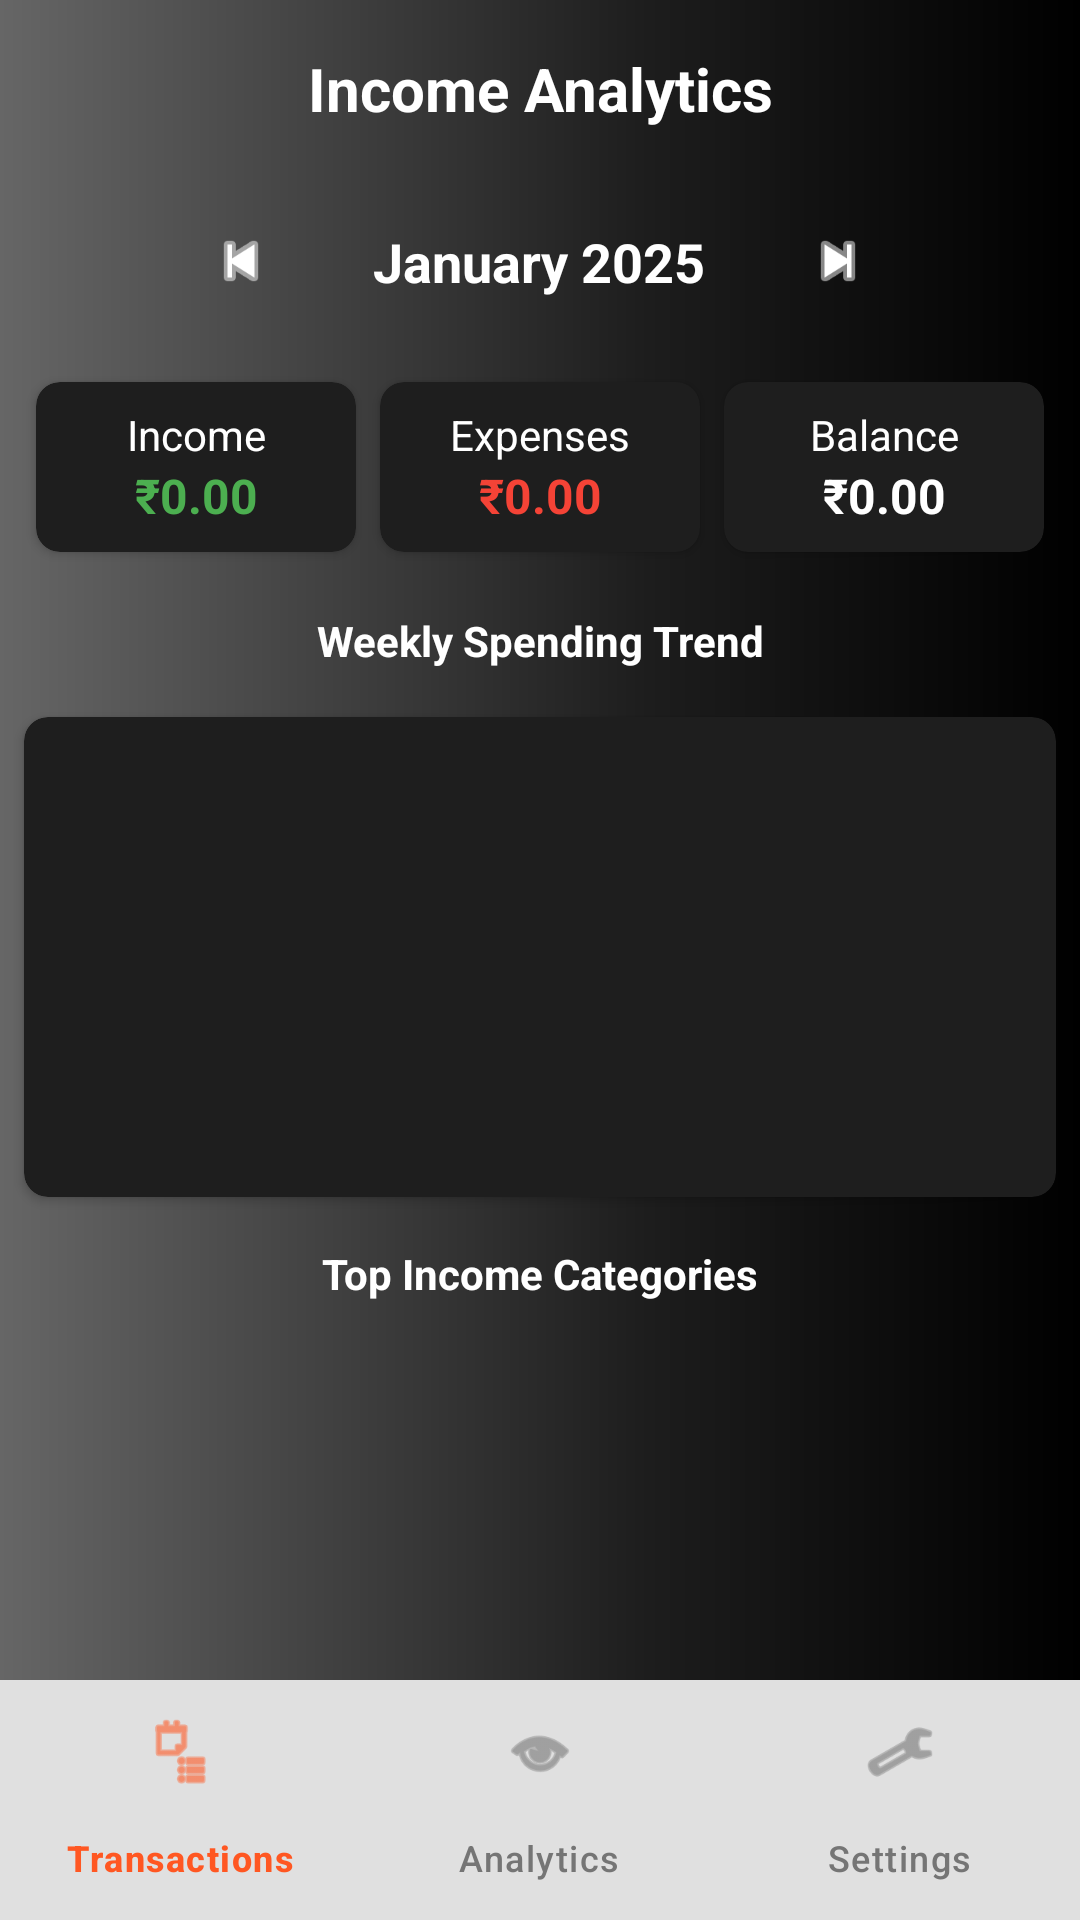

Reconstruct the res/layout file that produces this screen, plus the resources it refers to.
<!-- AndroidManifest.xml: application theme Theme.Kharcha -->
<!-- res/layout/analytics_screen_income.xml -->
<?xml version="1.0" encoding="utf-8"?>
<LinearLayout xmlns:android="http://schemas.android.com/apk/res/android"
    xmlns:app="http://schemas.android.com/apk/res-auto"
    xmlns:tools="http://schemas.android.com/tools"
    android:layout_width="match_parent"
    android:layout_height="match_parent"
    android:background="@drawable/gradient_bg"
    android:orientation="vertical">
    
    <TextView
        android:id="@+id/tvAnalyticsTitle"
        android:layout_width="match_parent"
        android:layout_height="wrap_content"
        android:gravity="center"
        android:padding="16dp"
        android:text="Income Analytics"
        android:textColor="#FFFFFF"
        android:textSize="20sp"
        android:textStyle="bold" />

    <LinearLayout
        android:layout_width="match_parent"
        android:layout_height="wrap_content"
        android:orientation="horizontal"
        android:gravity="center"
        android:padding="8dp">

        <ImageView
            android:id="@+id/btnPrevMonth"
            android:layout_width="40dp"
            android:layout_height="40dp"
            android:padding="8dp"
            android:src="@android:drawable/ic_media_previous"
            android:contentDescription="Previous Month"
            app:tint="#FFFFFF" />

        <TextView
            android:id="@+id/tvSelectedMonth"
            android:layout_width="wrap_content"
            android:layout_height="wrap_content"
            android:layout_marginHorizontal="16dp"
            android:gravity="center"
            android:padding="8dp"
            android:text="January 2025"
            android:textColor="#FFFFFF"
            android:textSize="18sp"
            android:textStyle="bold" />

        <ImageView
            android:id="@+id/btnNextMonth"
            android:layout_width="40dp"
            android:layout_height="40dp"
            android:padding="8dp"
            android:src="@android:drawable/ic_media_next"
            android:contentDescription="Next Month"
            app:tint="#FFFFFF" />
    </LinearLayout>

    
    <LinearLayout
        android:layout_width="match_parent"
        android:layout_height="wrap_content"
        android:orientation="horizontal"
        android:padding="8dp">

        <androidx.cardview.widget.CardView
            android:layout_width="0dp"
            android:layout_height="wrap_content"
            android:layout_weight="1"
            android:layout_margin="4dp"
            app:cardCornerRadius="8dp"
            app:cardBackgroundColor="#1E1E1E">

            <LinearLayout
                android:layout_width="match_parent"
                android:layout_height="wrap_content"
                android:orientation="vertical"
                android:padding="8dp">

                <TextView
                    android:layout_width="match_parent"
                    android:layout_height="wrap_content"
                    android:text="Income"
                    android:textColor="#FFFFFF"
                    android:textAlignment="center" />

                <TextView
                    android:id="@+id/tvIncomeAmount"
                    android:layout_width="match_parent"
                    android:layout_height="wrap_content"
                    android:text="₹0.00"
                    android:textColor="#4CAF50"
                    android:textSize="16sp"
                    android:textStyle="bold"
                    android:textAlignment="center" />
            </LinearLayout>
        </androidx.cardview.widget.CardView>

        <androidx.cardview.widget.CardView
            android:layout_width="0dp"
            android:layout_height="wrap_content"
            android:layout_weight="1"
            android:layout_margin="4dp"
            app:cardCornerRadius="8dp"
            app:cardBackgroundColor="#1E1E1E">

            <LinearLayout
                android:id="@+id/expensell"
                android:layout_width="match_parent"
                android:layout_height="wrap_content"
                android:orientation="vertical"
                android:padding="8dp">

                <TextView
                    android:layout_width="match_parent"
                    android:layout_height="wrap_content"
                    android:text="Expenses"
                    android:textAlignment="center"
                    android:textColor="#FFFFFF" />

                <TextView
                    android:id="@+id/tvExpenseAmount"
                    android:layout_width="match_parent"
                    android:layout_height="wrap_content"
                    android:text="₹0.00"
                    android:textAlignment="center"
                    android:textColor="#F44336"
                    android:textSize="16sp"
                    android:textStyle="bold" />
            </LinearLayout>
        </androidx.cardview.widget.CardView>

        <androidx.cardview.widget.CardView
            android:layout_width="0dp"
            android:layout_height="wrap_content"
            android:layout_weight="1"
            android:layout_margin="4dp"
            app:cardCornerRadius="8dp"
            app:cardBackgroundColor="#1E1E1E">

            <LinearLayout
                android:layout_width="match_parent"
                android:layout_height="wrap_content"
                android:orientation="vertical"
                android:padding="8dp">

                <TextView
                    android:layout_width="match_parent"
                    android:layout_height="wrap_content"
                    android:text="Balance"
                    android:textColor="#FFFFFF"
                    android:textAlignment="center" />

                <TextView
                    android:id="@+id/tvBalanceAmount"
                    android:layout_width="match_parent"
                    android:layout_height="wrap_content"
                    android:text="₹0.00"
                    android:textColor="#FFFFFF"
                    android:textSize="16sp"
                    android:textStyle="bold"
                    android:textAlignment="center" />
            </LinearLayout>
        </androidx.cardview.widget.CardView>
    </LinearLayout>

    
    <TextView
        android:layout_width="match_parent"
        android:layout_height="wrap_content"
        android:text="Weekly Spending Trend"
        android:textColor="#FFFFFF"
        android:textStyle="bold"
        android:padding="8dp"
        android:gravity="center" />

    <androidx.cardview.widget.CardView
        android:layout_width="match_parent"
        android:layout_height="160dp"
        android:layout_margin="8dp"
        app:cardCornerRadius="8dp"
        app:cardBackgroundColor="#1E1E1E">

        <LinearLayout
            android:id="@+id/weeklyTrendContainer"
            android:layout_width="match_parent"
            android:layout_height="match_parent"
            android:orientation="horizontal"
            android:padding="8dp"
            android:gravity="bottom|center_horizontal">

            
        </LinearLayout>
    </androidx.cardview.widget.CardView>

    
    <TextView
        android:layout_width="match_parent"
        android:layout_height="wrap_content"
        android:gravity="center"
        android:padding="8dp"
        android:text="Top Income Categories"
        android:textColor="#FFFFFF"
        android:textStyle="bold" />

    
    <androidx.recyclerview.widget.RecyclerView
        android:id="@+id/rvIncomeCategories"
        android:layout_width="match_parent"
        android:layout_height="0dp"
        android:layout_margin="8dp"
        android:layout_weight="1" />

    <LinearLayout
        android:layout_width="match_parent"
        android:layout_height="wrap_content"
        android:background="#FFFFFF">

        <com.google.android.material.bottomnavigation.BottomNavigationView
            android:id="@+id/bottom_navigation"
            android:layout_width="match_parent"
            android:layout_height="wrap_content"
            android:background="#3F808080"
            app:itemIconTint="@color/nav_icon_selector"
            app:itemTextColor="@color/nav_icon_selector"
            app:labelVisibilityMode="labeled"
            app:menu="@menu/bottom_nav_menu" />
    </LinearLayout>
</LinearLayout>
<!-- resources referenced by this layout -->
<resources>
  <!-- drawable gradient_bg (drawable) -->
  <?xml version="1.0" encoding="utf-8"?>
  <layer-list xmlns:android="http://schemas.android.com/apk/res/android">
      <item>
          <shape android:shape="rectangle">
              <gradient
                  android:angle="0"
                  android:startColor="#666666"
                  android:centerColor="#1D1D1D"
                  android:endColor="#000000"
                  android:centerX="0.6"
                  android:type="linear"/>
          </shape>
      </item>
  </layer-list>
  <style name="Theme.Kharcha" parent="Base.Theme.Kharcha" />
  <style name="Base.Theme.Kharcha" parent="Theme.Material3.DayNight.NoActionBar">
          
          
      </style>
</resources>
